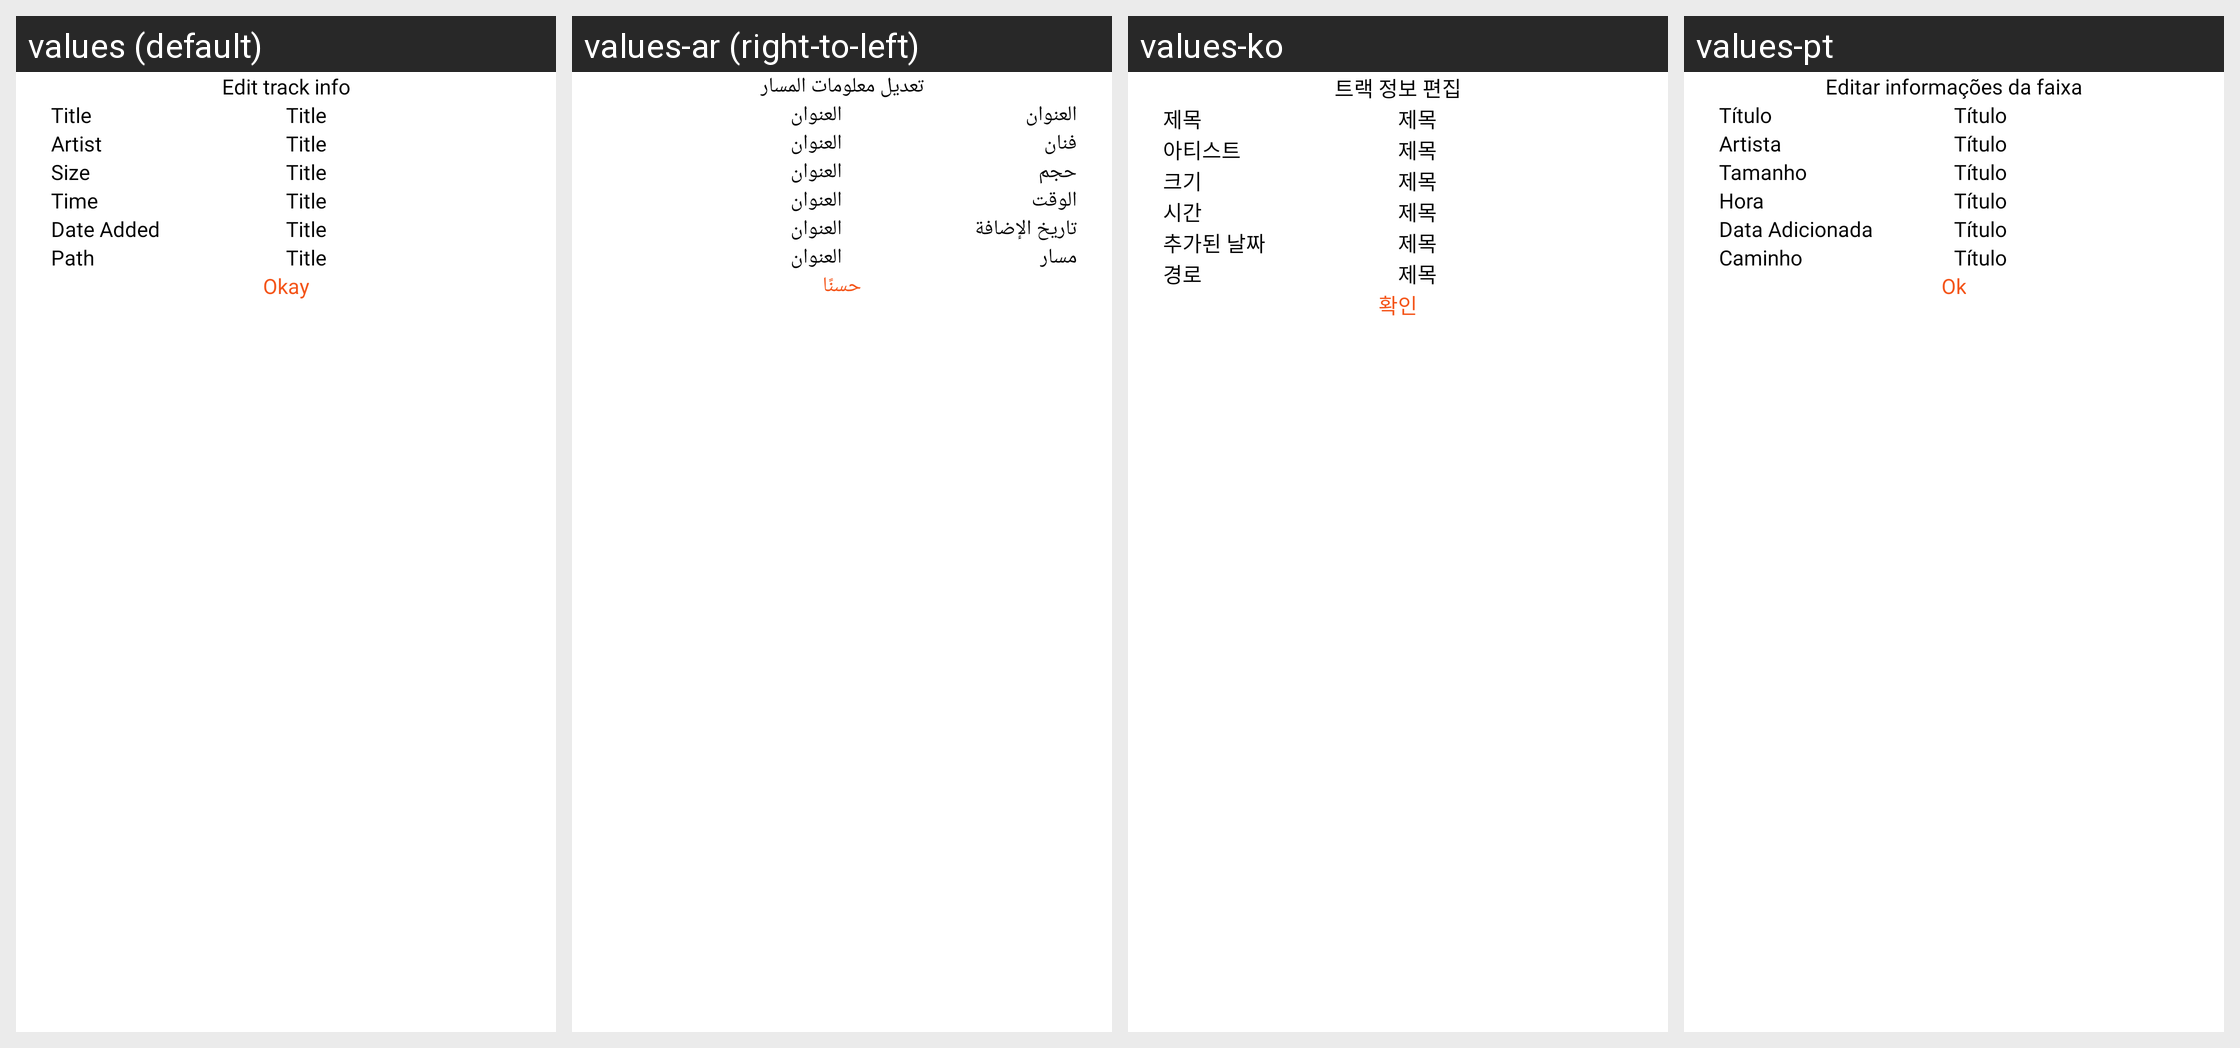

This grid shows one Android layout under several languages. Give, for every string resource on the screen, its name, the default text and each shown locale's text.
Android screen res/layout/fragment_video_info_bottom_sheet.xml rendered under 4 locales, left to right: values (default), values-ar (right-to-left), values-ko, values-pt. Device: Nexus 5 (rendered at 1080×1920; each locale shown at half size, 540×960, under a caption strip naming it); theme Theme.BaseProject_2023.
Other locales in the repository, not shown: values-es, values-fr, values-in, values-ja, values-ms, values-pl, values-ru, values-th, values-tr, values-vi.
Strings drawn on this screen, with the default value and each locale's value (text and hints the layout hard-codes, and strings that could not be matched under every locale, appear in the picture but are not listed):

edit_track_info
  values: Edit track info
  values-ar: تعديل معلومات المسار
  values-ko: 트랙 정보 편집
  values-pt: Editar informações da faixa

title
  values: Title
  values-ar: العنوان
  values-ko: 제목
  values-pt: Título

artist
  values: Artist
  values-ar: فنان
  values-ko: 아티스트
  values-pt: Artista

size
  values: Size
  values-ar: حجم
  values-ko: 크기
  values-pt: Tamanho

time
  values: Time
  values-ar: الوقت
  values-ko: 시간
  values-pt: Hora

date_added
  values: Date Added
  values-ar: تاريخ الإضافة
  values-ko: 추가된 날짜
  values-pt: Data Adicionada

path
  values: Path
  values-ar: مسار
  values-ko: 경로
  values-pt: Caminho

okay
  values: Okay
  values-ar: حسنًا
  values-ko: 확인
  values-pt: Ok
